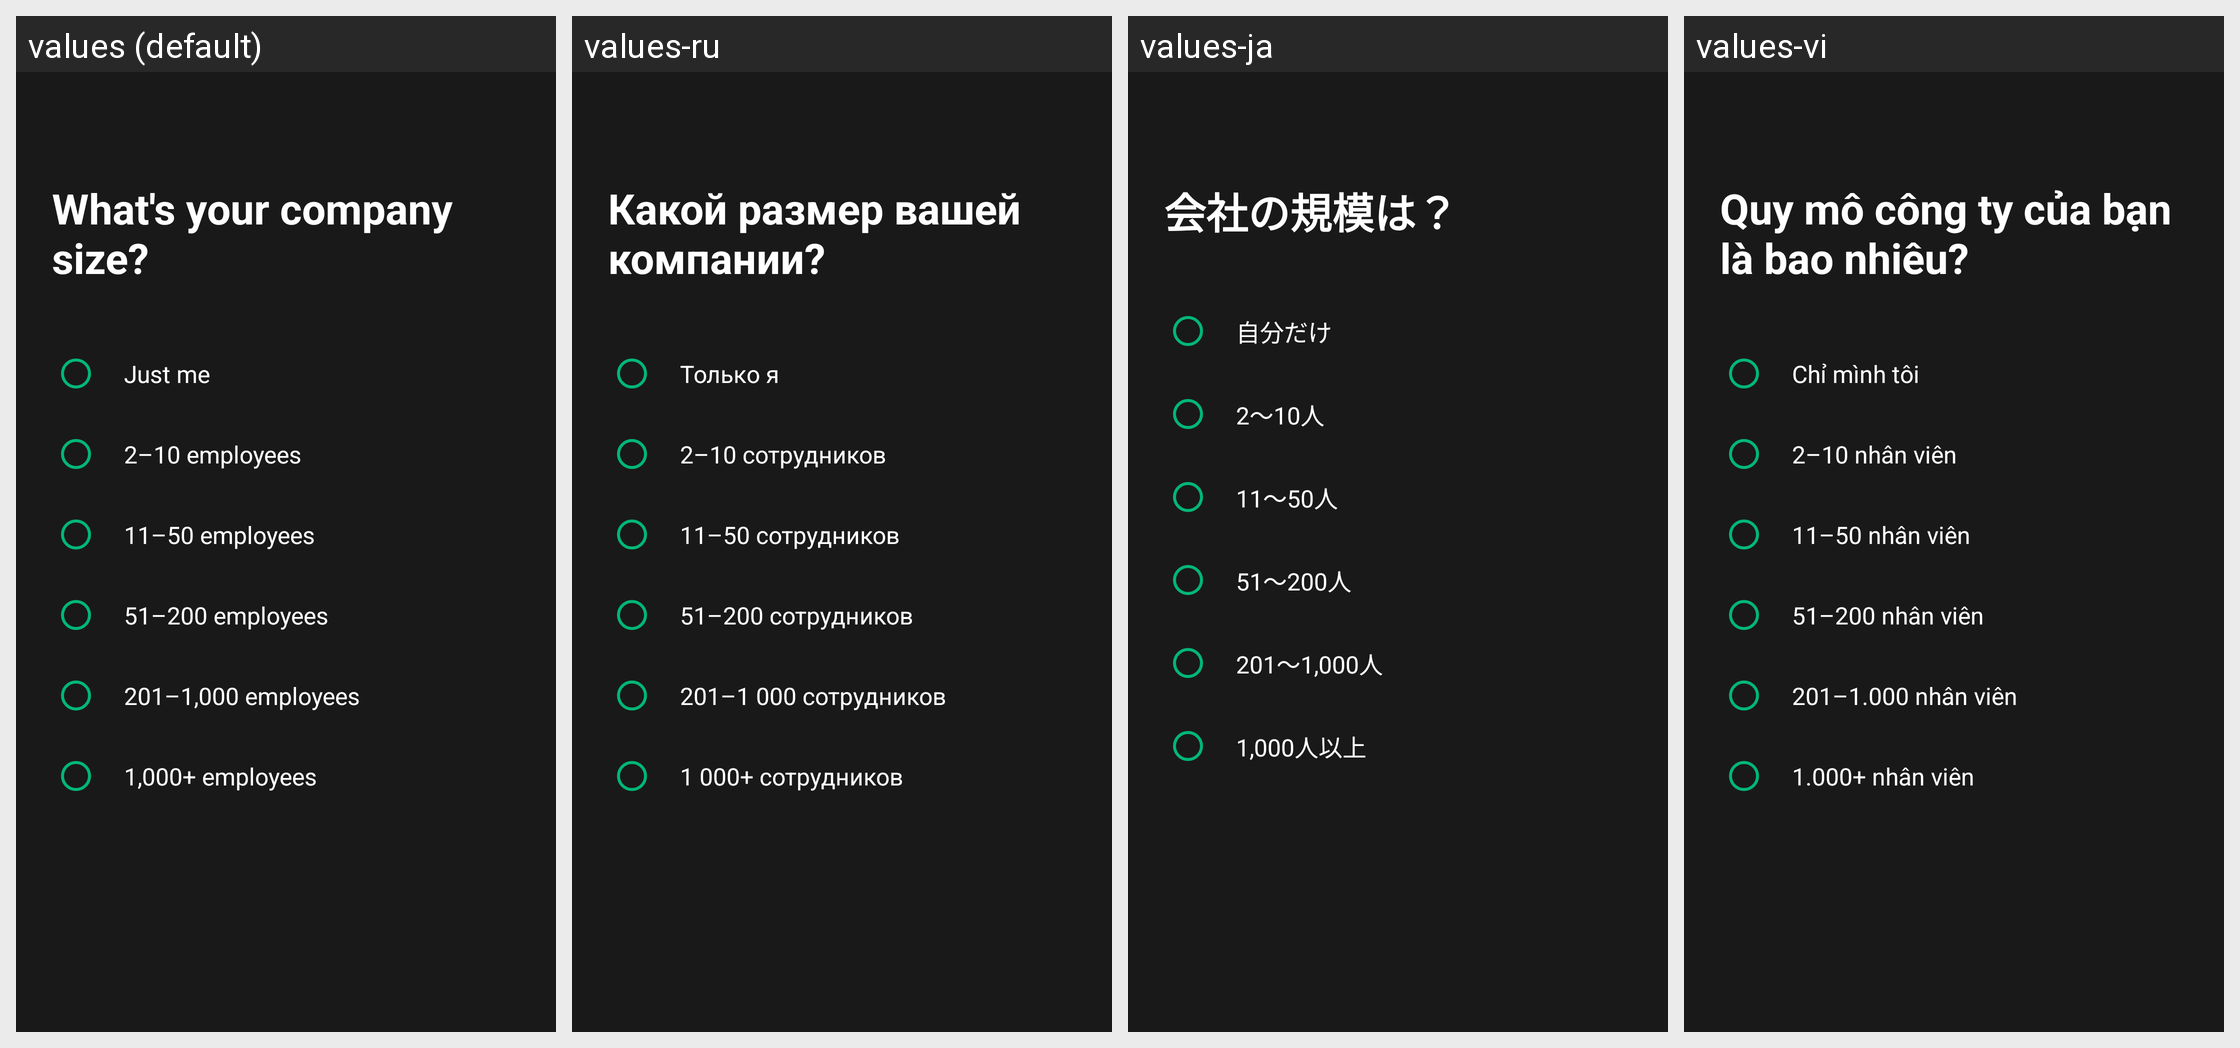

Here is an Android app screen in its default locale and in the app's own translations. Write out the translated-string differences for the strings that appear on this screen.
Android screen res/layout/fragment_survey_company_size.xml rendered under 4 locales, left to right: values (default), values-ru, values-ja, values-vi. Device: Nexus 5 (rendered at 1080×1920; each locale shown at half size, 540×960, under a caption strip naming it); theme Theme.AndroidUse.
Other locales in the repository, not shown: values-ar, values-bn, values-de, values-es, values-fr, values-hi, values-in, values-ko, values-pt-rBR, values-tr, values-zh-rCN.
Strings drawn on this screen, with the default value and each locale's value (text and hints the layout hard-codes, and strings that could not be matched under every locale, appear in the picture but are not listed):

survey_company_size_question
  values: What's your company size?
  values-ru: Какой размер вашей компании?
  values-ja: 会社の規模は？
  values-vi: Quy mô công ty của bạn là bao nhiêu?

survey_company_size_just_me
  values: Just me
  values-ru: Только я
  values-ja: 自分だけ
  values-vi: Chỉ mình tôi

survey_company_size_2_10
  values: 2–10 employees
  values-ru: 2–10 сотрудников
  values-ja: 2〜10人
  values-vi: 2–10 nhân viên

survey_company_size_11_50
  values: 11–50 employees
  values-ru: 11–50 сотрудников
  values-ja: 11〜50人
  values-vi: 11–50 nhân viên

survey_company_size_51_200
  values: 51–200 employees
  values-ru: 51–200 сотрудников
  values-ja: 51〜200人
  values-vi: 51–200 nhân viên

survey_company_size_201_1000
  values: 201–1,000 employees
  values-ru: 201–1 000 сотрудников
  values-ja: 201〜1,000人
  values-vi: 201–1.000 nhân viên

survey_company_size_1000_plus
  values: 1,000+ employees
  values-ru: 1 000+ сотрудников
  values-ja: 1,000人以上
  values-vi: 1.000+ nhân viên
